28-way image classification set "calibration" from GitHub (wakin721/insect_identifier_android); label vocabulary: Acrida cinerea, Acrididae, Apidae, Asilidae, Carabidae, Coenagrionidae, Colias erate, Colias heos, Colias poliographus, Curculionidae, Elateridae, Eumolpidae, Libellulidae, Lycaenidae, Megachile, Myrmeleontidae, Noctuidae, Pentatomidae, Phragmatobia, Pieris rapae, Polygonia c-album, Pontia daplidice, Sarcophagidae, Scarabaeoidea, Syrphidae, Tachinidae, Tenebrionidae, Vespidae.

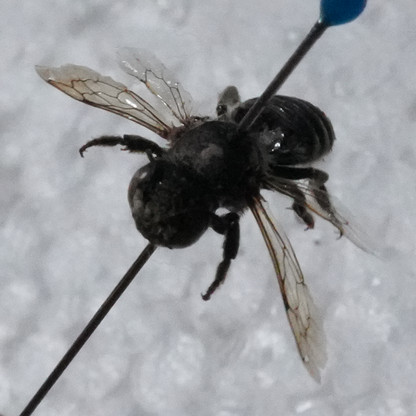
Label: Megachile

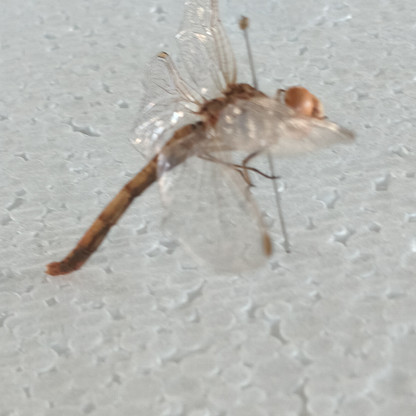
Label: Libellulidae

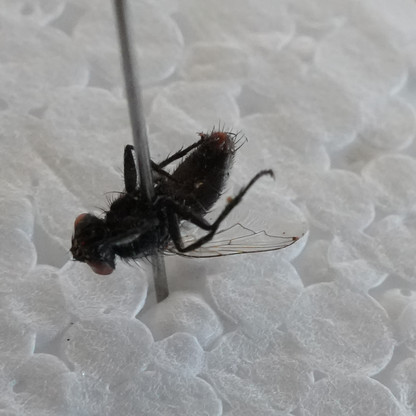
Label: Sarcophagidae

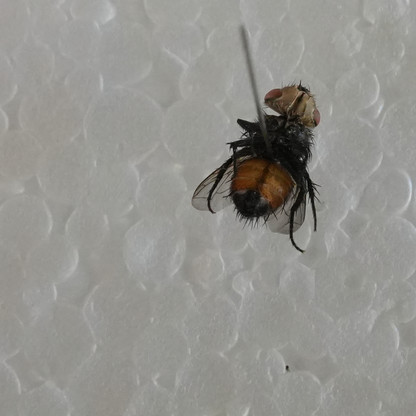
Label: Tachinidae

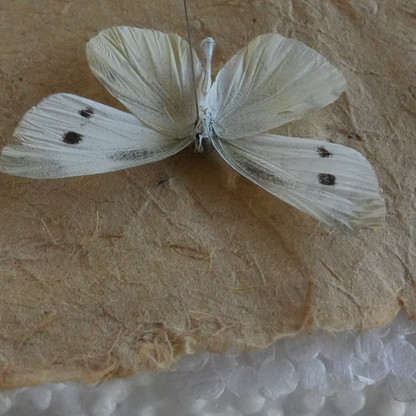
Label: Pieris rapae

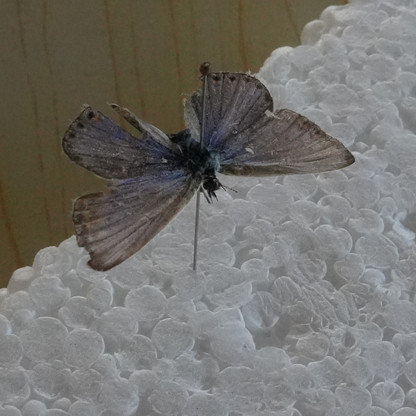
Label: Lycaenidae
